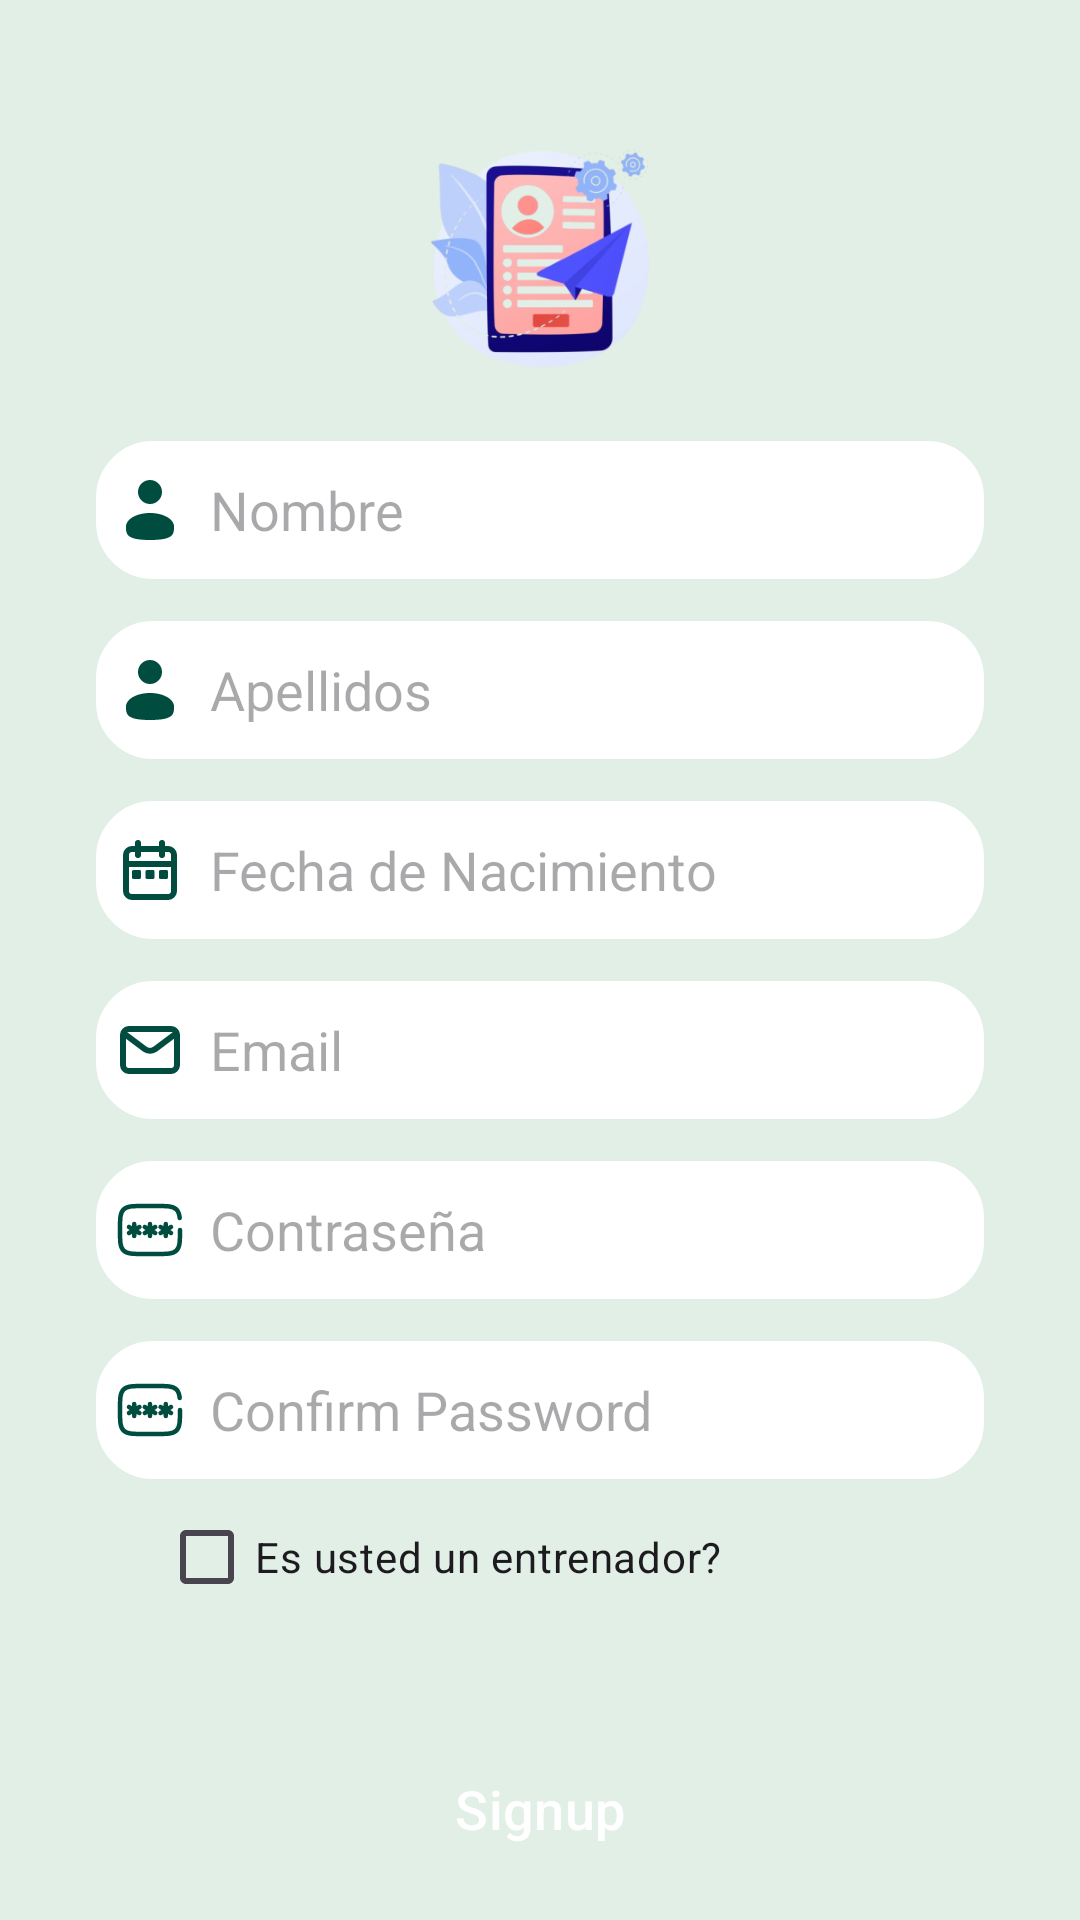

Android layout source for this screen:
<!-- AndroidManifest.xml: application theme Theme.GymSync -->
<!-- res/layout/fragment_signup_tab.xml -->
<?xml version="1.0" encoding="utf-8"?>
<LinearLayout
    xmlns:android="http://schemas.android.com/apk/res/android"
    xmlns:tools="http://schemas.android.com/tools"
    xmlns:app="http://schemas.android.com/apk/res-auto"
    android:layout_width="match_parent"
    android:layout_height="match_parent"
    android:orientation="vertical"
    tools:context=".SignupTabFragment">

    <LinearLayout
        android:layout_width="match_parent"
        android:layout_height="wrap_content"
        android:orientation="vertical">

        <LinearLayout
            android:layout_width="match_parent"
            android:layout_height="wrap_content"
            android:orientation="vertical"
            android:layout_marginTop="20dp"
            android:padding="18dp">

            <ImageView
                android:id="@+id/imageView2"
                android:layout_width="match_parent"
                android:layout_height="97dp"
                android:src="@mipmap/ic_signupimg_foreground" />

            <EditText
                android:layout_width="300dp"
                android:layout_height="50dp"
                android:layout_gravity="center"
                android:id="@+id/signup_name"
                android:drawableStart="@drawable/name"
                android:layout_marginTop="10dp"
                android:padding="8dp"
                android:hint="@string/name"
                android:drawablePadding="8dp"
                android:background="@drawable/edittext_bkg"/>

            <EditText
                android:id="@+id/signup_lastName"
                android:layout_width="300dp"
                android:layout_height="50dp"
                android:layout_gravity="center"
                android:layout_marginTop="10dp"
                android:background="@drawable/edittext_bkg"
                android:drawableStart="@drawable/name"
                android:drawablePadding="8dp"
                android:hint="@string/lastname"
                android:padding="8dp" />

            <EditText
                android:id="@+id/signup_dateOfBirth"
                android:layout_width="300dp"
                android:layout_height="50dp"
                android:layout_gravity="center"
                android:layout_marginTop="10dp"
                android:padding="8dp"
                android:hint="@string/birthdate"
                android:drawableStart="@drawable/date"
                android:inputType="date"
                android:drawablePadding="8dp"
                android:background="@drawable/edittext_bkg"/>

            <EditText
                android:id="@+id/signup_email"
                android:layout_width="300dp"
                android:layout_height="50dp"
                android:layout_gravity="center"
                android:layout_marginTop="10dp"
                android:background="@drawable/edittext_bkg"
                android:drawableStart="@drawable/email"
                android:inputType="textEmailAddress"
                android:drawablePadding="8dp"
                android:hint="@string/email"
                android:padding="8dp" />

            <EditText
                android:layout_width="300dp"
                android:layout_height="50dp"
                android:layout_gravity="center"
                android:id="@+id/signup_password"
                android:layout_marginTop="10dp"
                android:padding="8dp"
                android:hint="@string/password"
                android:inputType="textPassword"
                android:drawableStart="@drawable/pass"
                android:drawablePadding="8dp"
                android:background="@drawable/edittext_bkg"/>

            <EditText
                android:layout_width="300dp"
                android:layout_height="50dp"
                android:layout_gravity="center"
                android:id="@+id/signup_confirm"
                android:layout_marginTop="10dp"
                android:padding="8dp"
                android:hint="@string/confirm_password"
                android:inputType="textPassword"
                android:drawableStart="@drawable/pass"
                android:drawablePadding="8dp"
                android:background="@drawable/edittext_bkg"/>
            <CheckBox
                android:id="@+id/areyoutrainer"
                android:layout_width="300dp"
                android:layout_height="wrap_content"
                android:layout_marginStart="35dp"
                android:text="@string/areyoutrainer" />

            <Button
                android:layout_width="300dp"
                android:layout_height="70dp"
                android:layout_gravity="center"
                android:layout_marginTop="25dp"
                android:id="@+id/signup_button"
                android:textSize="18sp"
                android:text="@string/signup"
                app:cornerRadius = "20dp"/>

        </LinearLayout>

    </LinearLayout>

</LinearLayout>
<!-- resources referenced by this layout -->
<resources>
  <!-- drawable date (drawable) -->
  <vector xmlns:android="http://schemas.android.com/apk/res/android" android:height="24dp" android:viewportHeight="24" android:viewportWidth="24" android:width="24dp">
        
      <path android:fillColor="#00000000" android:pathData="M20,10V7C20,5.895 19.105,5 18,5H6C4.895,5 4,5.895 4,7V10M20,10V19C20,20.105 19.105,21 18,21H6C4.895,21 4,20.105 4,19V10M20,10H4M8,3V7M16,3V7" android:strokeColor="#004D40" android:strokeLineCap="round" android:strokeWidth="2"/>
        
      <path android:fillColor="#004D40" android:pathData="M6.5,12L8.5,12A0.5,0.5 0,0 1,9 12.5L9,14.5A0.5,0.5 0,0 1,8.5 15L6.5,15A0.5,0.5 0,0 1,6 14.5L6,12.5A0.5,0.5 0,0 1,6.5 12z"/>
        
      <path android:fillColor="#004D40" android:pathData="M11,12L13,12A0.5,0.5 0,0 1,13.5 12.5L13.5,14.5A0.5,0.5 0,0 1,13 15L11,15A0.5,0.5 0,0 1,10.5 14.5L10.5,12.5A0.5,0.5 0,0 1,11 12z"/>
        
      <path android:fillColor="#004D40" android:pathData="M15.5,12L17.5,12A0.5,0.5 0,0 1,18 12.5L18,14.5A0.5,0.5 0,0 1,17.5 15L15.5,15A0.5,0.5 0,0 1,15 14.5L15,12.5A0.5,0.5 0,0 1,15.5 12z"/>
      
  </vector>
  <!-- drawable edittext_bkg (drawable) -->
  <?xml version="1.0" encoding="utf-8"?>
  <shape xmlns:android="http://schemas.android.com/apk/res/android"
      android:shape="rectangle">
  
      <solid
          android:color="?attr/colorOnPrimary"/>
      <corners
          android:radius="20dp"/>
      <stroke
          android:color="@color/light_mint"
          android:width="2dp"/>
  
  </shape>
  <!-- drawable email (drawable) -->
  <vector xmlns:android="http://schemas.android.com/apk/res/android" android:height="24dp" android:viewportHeight="24" android:viewportWidth="24" android:width="24dp">
        
      <path android:fillColor="#00000000" android:pathData="M4,7L10.2,11.65C11.267,12.45 12.733,12.45 13.8,11.65L20,7" android:strokeColor="#004D40" android:strokeLineCap="round" android:strokeLineJoin="round" android:strokeWidth="2"/>
        
      <path android:fillColor="#00000000" android:pathData="M5,5L19,5A2,2 0,0 1,21 7L21,17A2,2 0,0 1,19 19L5,19A2,2 0,0 1,3 17L3,7A2,2 0,0 1,5 5z" android:strokeColor="#004D40" android:strokeLineCap="round" android:strokeWidth="2"/>
      
  </vector>
  <!-- drawable name (drawable) -->
  <vector xmlns:android="http://schemas.android.com/apk/res/android" android:height="24dp" android:viewportHeight="24" android:viewportWidth="24" android:width="24dp">
        
      <path android:fillColor="#004D40" android:pathData="M12,6m-4,0a4,4 0,1 1,8 0a4,4 0,1 1,-8 0"/>
        
      <path android:fillColor="#004D40" android:pathData="M20,17.5C20,19.985 20,22 12,22C4,22 4,19.985 4,17.5C4,15.015 7.582,13 12,13C16.418,13 20,15.015 20,17.5Z"/>
      
  </vector>
  <string name="areyoutrainer">Es usted un entrenador?</string>
  <string name="birthdate">Fecha de Nacimiento</string>
  <string name="confirm_password">Confirm Password</string>
  <string name="email">Email</string>
  <string name="lastname">Apellidos</string>
  <string name="name">Nombre</string>
  <string name="password">Contraseña</string>
  <string name="signup">Signup</string>
  <style name="Theme.GymSync" parent="Base.Theme.GymSync" />
  <color name="light_mint">#E1EFE6</color>
  <color name="emerald">#26A69A</color>
  <color name="emerald_dark">#004D40</color>
  <color name="primary_gold">#EFCB68</color>
  <color name="gray_green">#AEB7B3</color>
  <color name="black_deep">#000411</color>
  <color name="terminate_red">#E53935</color>
  <style name="Widget.GymSync.Button" parent="Widget.Material3.Button">
          <item name="android:textAllCaps">false</item>
          <item name="android:textColor">@android:color/white</item>
          <item name="android:backgroundTint">?attr/colorOnPrimary</item>
          <item name="cornerRadius">16dp</item>
          <item name="android:paddingLeft">16dp</item>
          <item name="android:paddingRight">16dp</item>
      </style>
</resources>
